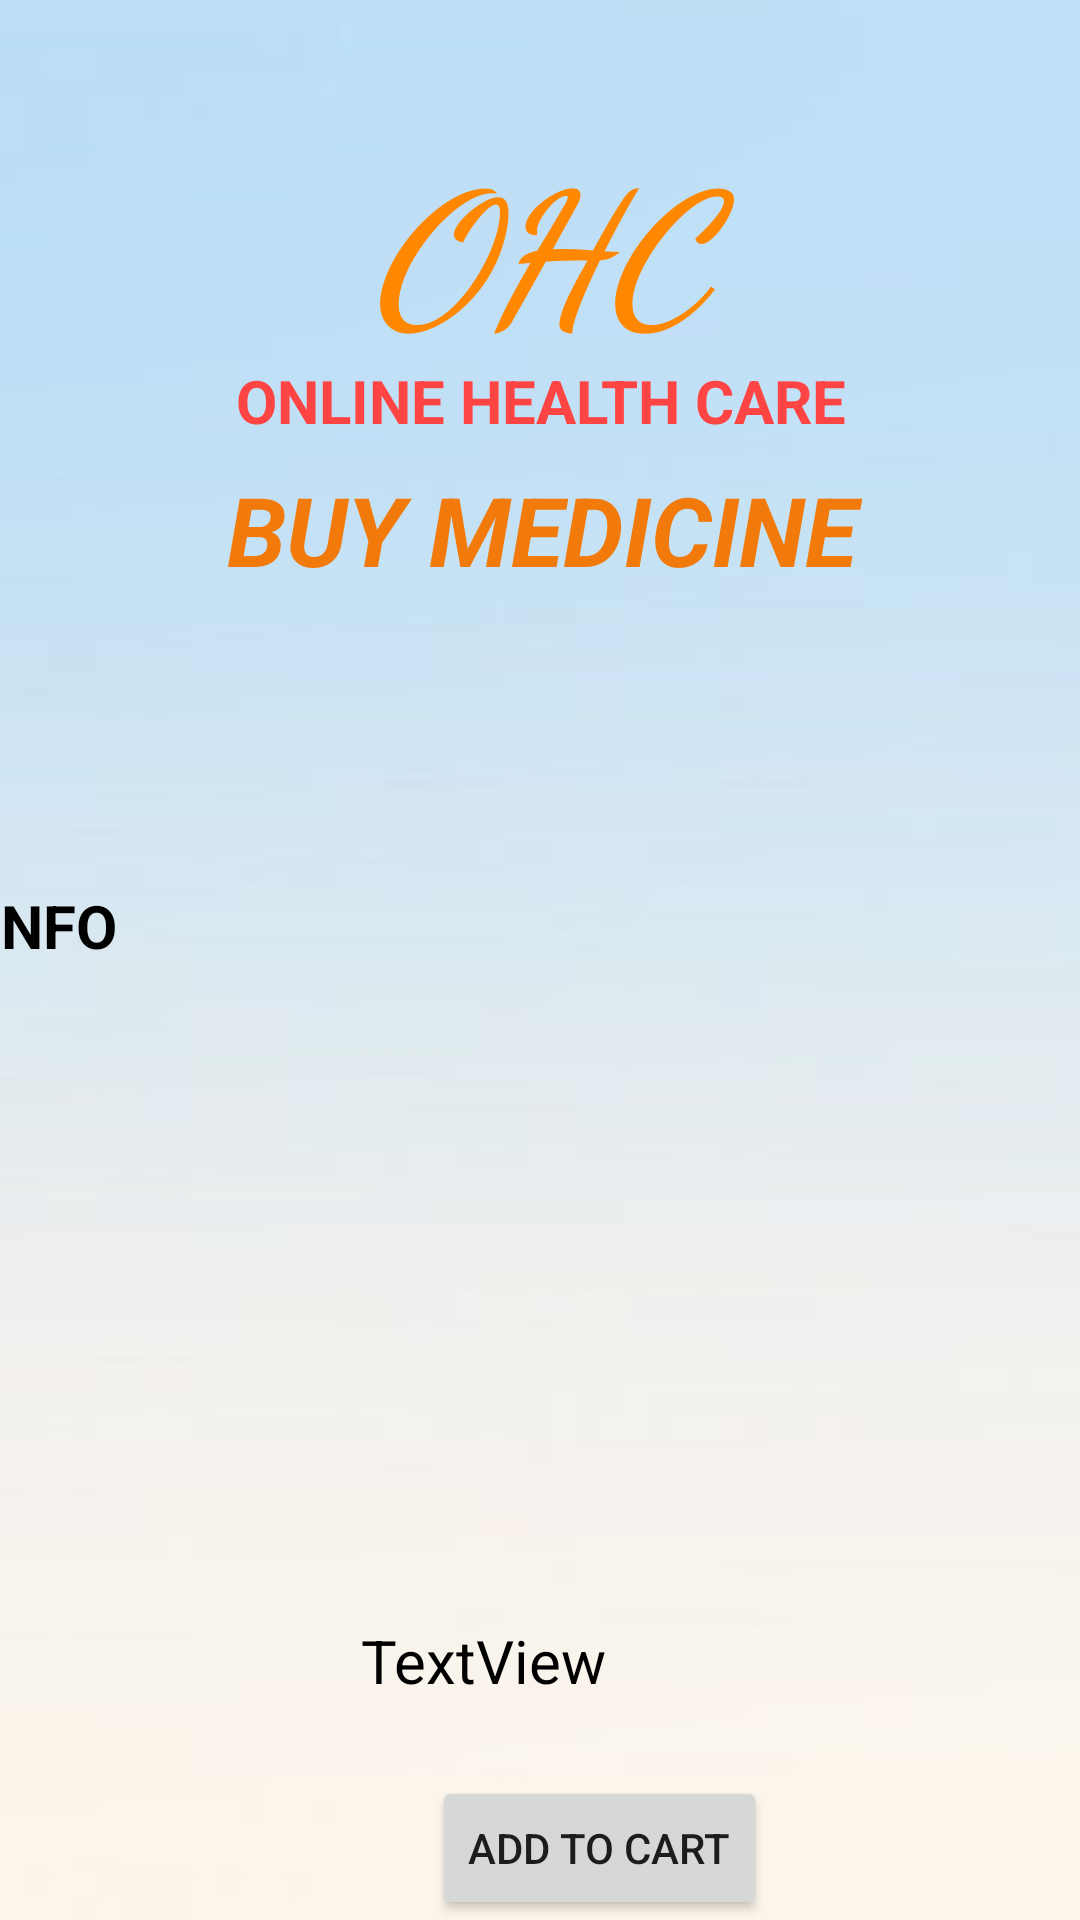

Android layout source for this screen:
<!-- AndroidManifest.xml: application theme Theme.OHC -->
<!-- res/layout/activity_buy_medicine.xml -->
<?xml version="1.0" encoding="utf-8"?>
<androidx.constraintlayout.widget.ConstraintLayout xmlns:android="http://schemas.android.com/apk/res/android"
    xmlns:app="http://schemas.android.com/apk/res-auto"
    xmlns:tools="http://schemas.android.com/tools"
    android:layout_width="match_parent"
    android:layout_height="match_parent"
    android:background="@drawable/background7"
    tools:context=".BuyMedicineActivity">

    <TextView
        android:id="@+id/textView5"
        android:layout_width="174dp"
        android:layout_height="72dp"
        android:layout_marginTop="40dp"
        android:fontFamily="cursive"
        android:text="OHC"
        android:textAlignment="center"
        android:textColor="@android:color/holo_orange_dark"
        android:textColorHighlight="@color/teal_200"
        android:textSize="60sp"
        android:textStyle="bold|italic"
        app:layout_constraintEnd_toEndOf="parent"
        app:layout_constraintHorizontal_bias="0.497"
        app:layout_constraintStart_toStartOf="parent"
        app:layout_constraintTop_toTopOf="parent" />

    <TextView
        android:id="@+id/textView6"
        android:layout_width="267dp"
        android:layout_height="27dp"
        android:layout_marginTop="8dp"
        android:text="ONLINE HEALTH CARE"
        android:textAlignment="center"
        android:textColor="@android:color/holo_red_light"
        android:textSize="20sp"
        android:textStyle="bold"
        app:layout_constraintEnd_toEndOf="parent"
        app:layout_constraintHorizontal_bias="0.507"
        app:layout_constraintStart_toStartOf="parent"
        app:layout_constraintTop_toBottomOf="@+id/textView5" />


    <TextView
        android:id="@+id/textView7"
        android:layout_width="389dp"
        android:layout_height="136dp"
        android:layout_marginTop="8dp"
        android:text="BUY MEDICINE"
        android:textAlignment="center"
        android:textColor="?android:attr/colorFocusedHighlight"
        android:textSize="32sp"
        android:textStyle="bold|italic"
        app:layout_constraintEnd_toEndOf="parent"
        app:layout_constraintHorizontal_bias="0.494"
        app:layout_constraintStart_toStartOf="parent"
        app:layout_constraintTop_toBottomOf="@+id/textView6" />

    <TextView
        android:id="@+id/editTextBMM"
        android:layout_width="374dp"
        android:layout_height="237dp"
        android:layout_marginTop="4dp"
        android:editable="false"
        android:ems="10"
        android:textSize="20dp"
        android:gravity="start|top"
        android:inputType="textMultiLine"
        android:text="INFO"
        android:textStyle="bold"
        android:textColor="@color/black"
        app:layout_constraintEnd_toEndOf="parent"
        app:layout_constraintHorizontal_bias="0.432"
        app:layout_constraintStart_toStartOf="parent"
        app:layout_constraintTop_toBottomOf="@+id/textView7"
        tools:ignore="Deprecated" />

    <TextView
        android:id="@+id/textViewBMM"
        android:layout_width="166dp"
        android:layout_height="27dp"
        android:layout_marginTop="8dp"
        android:layout_marginEnd="116dp"
        android:text="TextView"
        android:textAlignment="center"
        android:textColor="@color/black"
        android:textSize="20dp"
        app:layout_constraintEnd_toEndOf="parent"
        app:layout_constraintTop_toBottomOf="@+id/editTextBMM" />

    <Button
        android:id="@+id/buttonBMMback"
        android:layout_width="wrap_content"
        android:layout_height="wrap_content"
        android:layout_marginTop="128dp"
        android:layout_marginEnd="152dp"
        android:text="Back"
        app:layout_constraintEnd_toEndOf="parent"
        app:layout_constraintTop_toBottomOf="@+id/editTextBMM" />

    <Button
        android:id="@+id/buttonBMMCheck"
        android:layout_width="wrap_content"
        android:layout_height="wrap_content"
        android:layout_marginStart="144dp"
        android:layout_marginTop="60dp"
        android:text="Add to cart"
        app:layout_constraintStart_toStartOf="parent"
        app:layout_constraintTop_toBottomOf="@+id/editTextBMM" />


</androidx.constraintlayout.widget.ConstraintLayout>
<!-- resources referenced by this layout -->
<resources>
  <color name="black">#FF000000</color>
  <color name="teal_200">#FF03DAC5</color>
  <!-- drawable background7: jpg bitmap (drawable-v24, 5311 bytes) -->
  <style name="Theme.OHC" parent="Theme.MaterialComponents.DayNight.DarkActionBar">
          
          <item name="colorPrimary">@color/lavender</item>
          <item name="colorPrimaryVariant">@color/lavender</item>
          <item name="colorOnPrimary">@color/white</item>
          
          <item name="colorSecondary">@color/teal_200</item>
          <item name="colorSecondaryVariant">@color/teal_700</item>
          <item name="colorOnSecondary">@color/black</item>
          
          <item name="android:statusBarColor">?attr/colorPrimaryVariant</item>
          
      </style>
  <color name="lavender">#000080</color>
  <color name="white">#FFFFFFFF</color>
  <color name="teal_700">#FF018786</color>
</resources>
